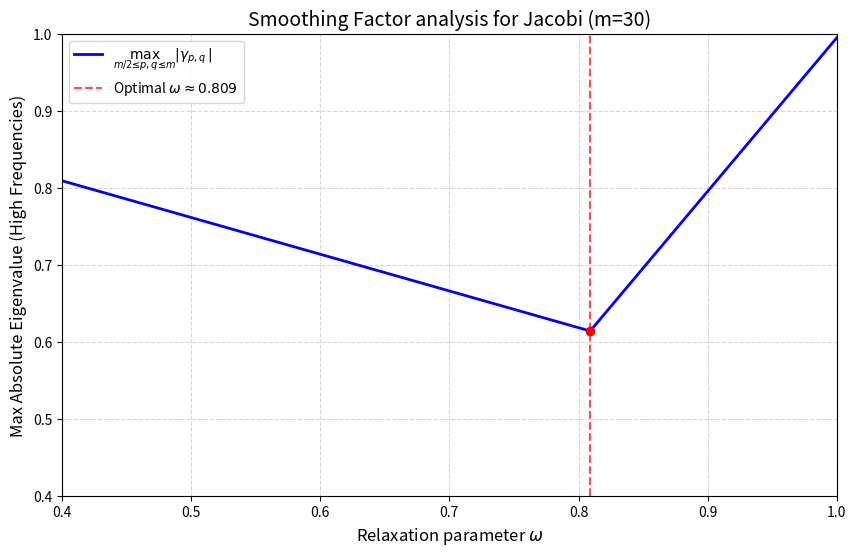
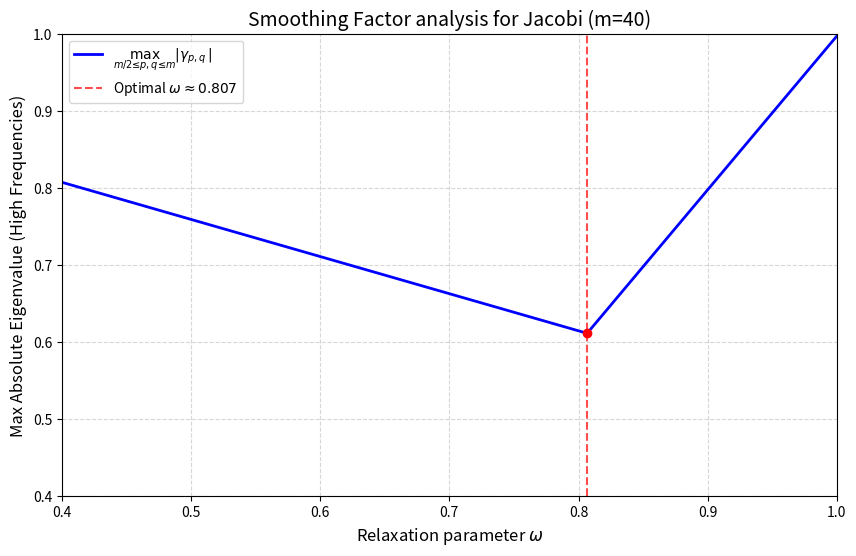
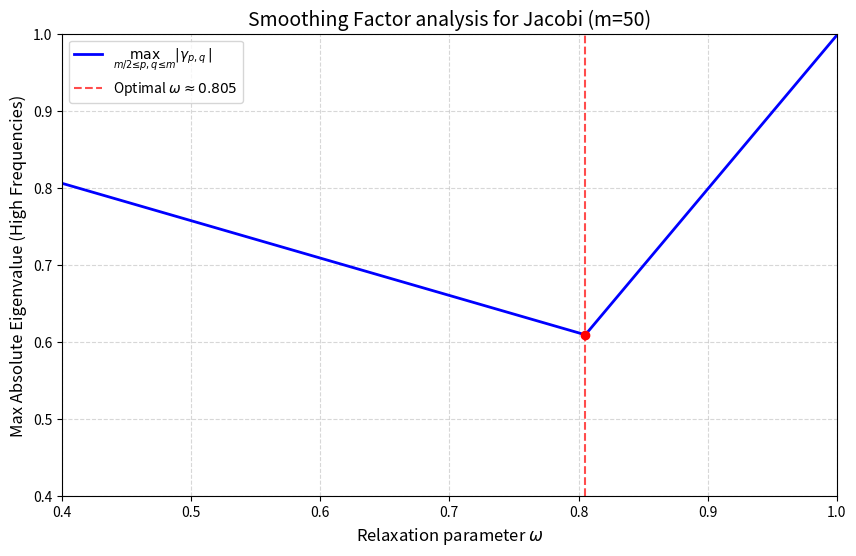
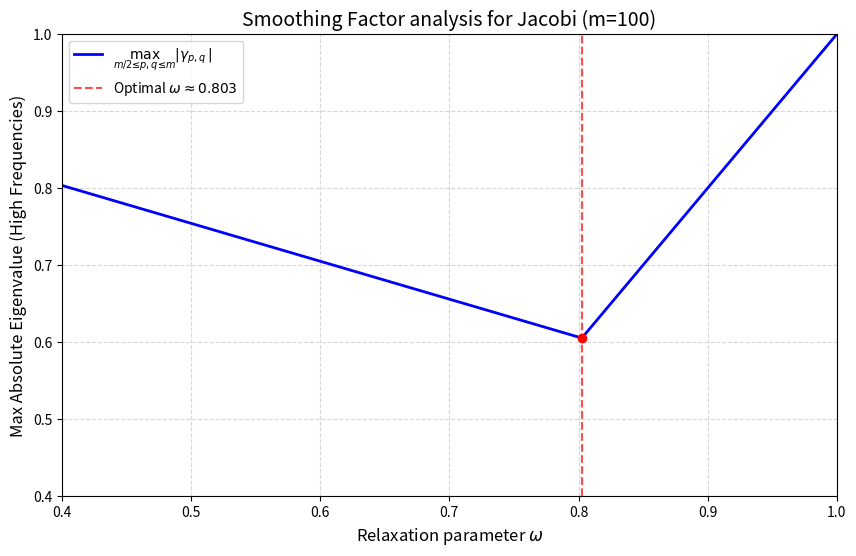

These charts were generated, in order, by the following Python code:
import numpy as np
import matplotlib.pyplot as plt

# it plots the max eigenvalue in abs value for p,q in [m/2, m]
def plot_smoothing_factor(m):
    h = 1.0 / (m + 1)
    # we choose many samples for omega
    omega_range = np.linspace(0, 2, 5000)
    
    # grid for p, q indexes
    p = np.arange(1, m + 1)
    q = np.arange(1, m + 1)
    P, Q = np.meshgrid(p, q)
    
    # mask for high frequencies [m/2, m]x[m/2, m]
    high_freq_mask = (P >= m/2) | (Q >= m/2)
    
    # lambda_pq_scaled = 1/2 * [(cos(p*pi*h) - 1) + (cos(q*pi*h) - 1)]
    term_pq = 0.5 * ((np.cos(P * np.pi * h) - 1) + (np.cos(Q * np.pi * h) - 1))
    
    term_high_freq = term_pq[high_freq_mask]
    
    max_gamma = []
    
    for omega in omega_range:
        # gamma = 1 + omega * term_pq
        gamma_high = 1 + omega * term_high_freq
        max_gamma.append(np.max(np.abs(gamma_high)))
    
    # plot
    plt.figure(figsize=(10, 6))
    plt.plot(omega_range, max_gamma, label=r'$\max_{m/2 \leq p,q \leq m} |\gamma_{p,q}|$', color='blue', lw=2)
    
    # value of ω which ”visually minimizes” the max eigenvalue
    omega_opt = omega_range[np.argmin(max_gamma)]
    plt.axvline(omega_opt, color='red', linestyle='--', alpha=0.7, 
                label=fr'Optimal $\omega \approx {omega_opt:.3f}$')
    plt.scatter(omega_opt, min(max_gamma), color='red', zorder=5)

    plt.title(fr'Smoothing Factor analysis for Jacobi (m={m})', fontsize=14)
    plt.xlabel(r'Relaxation parameter $\omega$', fontsize=12)
    plt.ylabel('Max Absolute Eigenvalue (High Frequencies)', fontsize=12)
    plt.grid(True, which='both', linestyle='--', alpha=0.5)
    plt.legend()
    plt.ylim(0.40, 1.00)
    plt.xlim(0.40, 1.00)  
    #plt.show()
    print(f'for m={m} we obtain as optimal omega: {omega_opt} ')

# we experiment different values
ms = [30, 40, 50, 100]
for m in ms:
    plot_smoothing_factor(m)

def smooth(U, omega, m, F):
    """
    Matrix-free relaxed Jacobi iteration for the 5-point Laplacian in 2D.
    
    INputs:
    U     : current iterate (of length m^2)
    omega : relaxation parameter
    m     : number of grid points
    F     : right-hand side vector (of length m^2)
    
    Output:
    Unew  : the updated iterate
    """
    h = 1.0 / (m + 1)
    h2 = h**2
    
    # Reshape vectors to 2D grids (it only changes view while remaining matrix-free)
    # U evaluated on m x m internal points => also F is m x m internal points, with implicitey adjusted boundary conditions
    u_grid = U.reshape((m, m))
    f_grid = F.reshape((m, m))
    
    # The term (L+U)u: Sum of the 4 neighbors within the m x m grid
    # Initializing with zeros to accumulate neighbor contributions
    LU_u = np.zeros_like(u_grid)
    
    LU_u[:-1, :] += u_grid[1:, :]  # Down neighbor
    LU_u[1:, :]  += u_grid[:-1, :] # Up neighbor
    LU_u[:, :-1] += u_grid[:, 1:]  # Right neighbor
    LU_u[:, 1:]  += u_grid[:, :-1] # Left neighbor
    
    # Weighted Jacobi Update: (1-w)*U + w * D^-1 * (F - (L+U)U)
    # Since Au = (D - (L+U))u = F => Du = F + (L+U)u
    # Here D = 4/h2, so D^-1 = h2/4
    unew_grid = (1 - omega) * u_grid + (omega / 4.0) * (h2 * f_grid + LU_u)
    
    return unew_grid.flatten()
